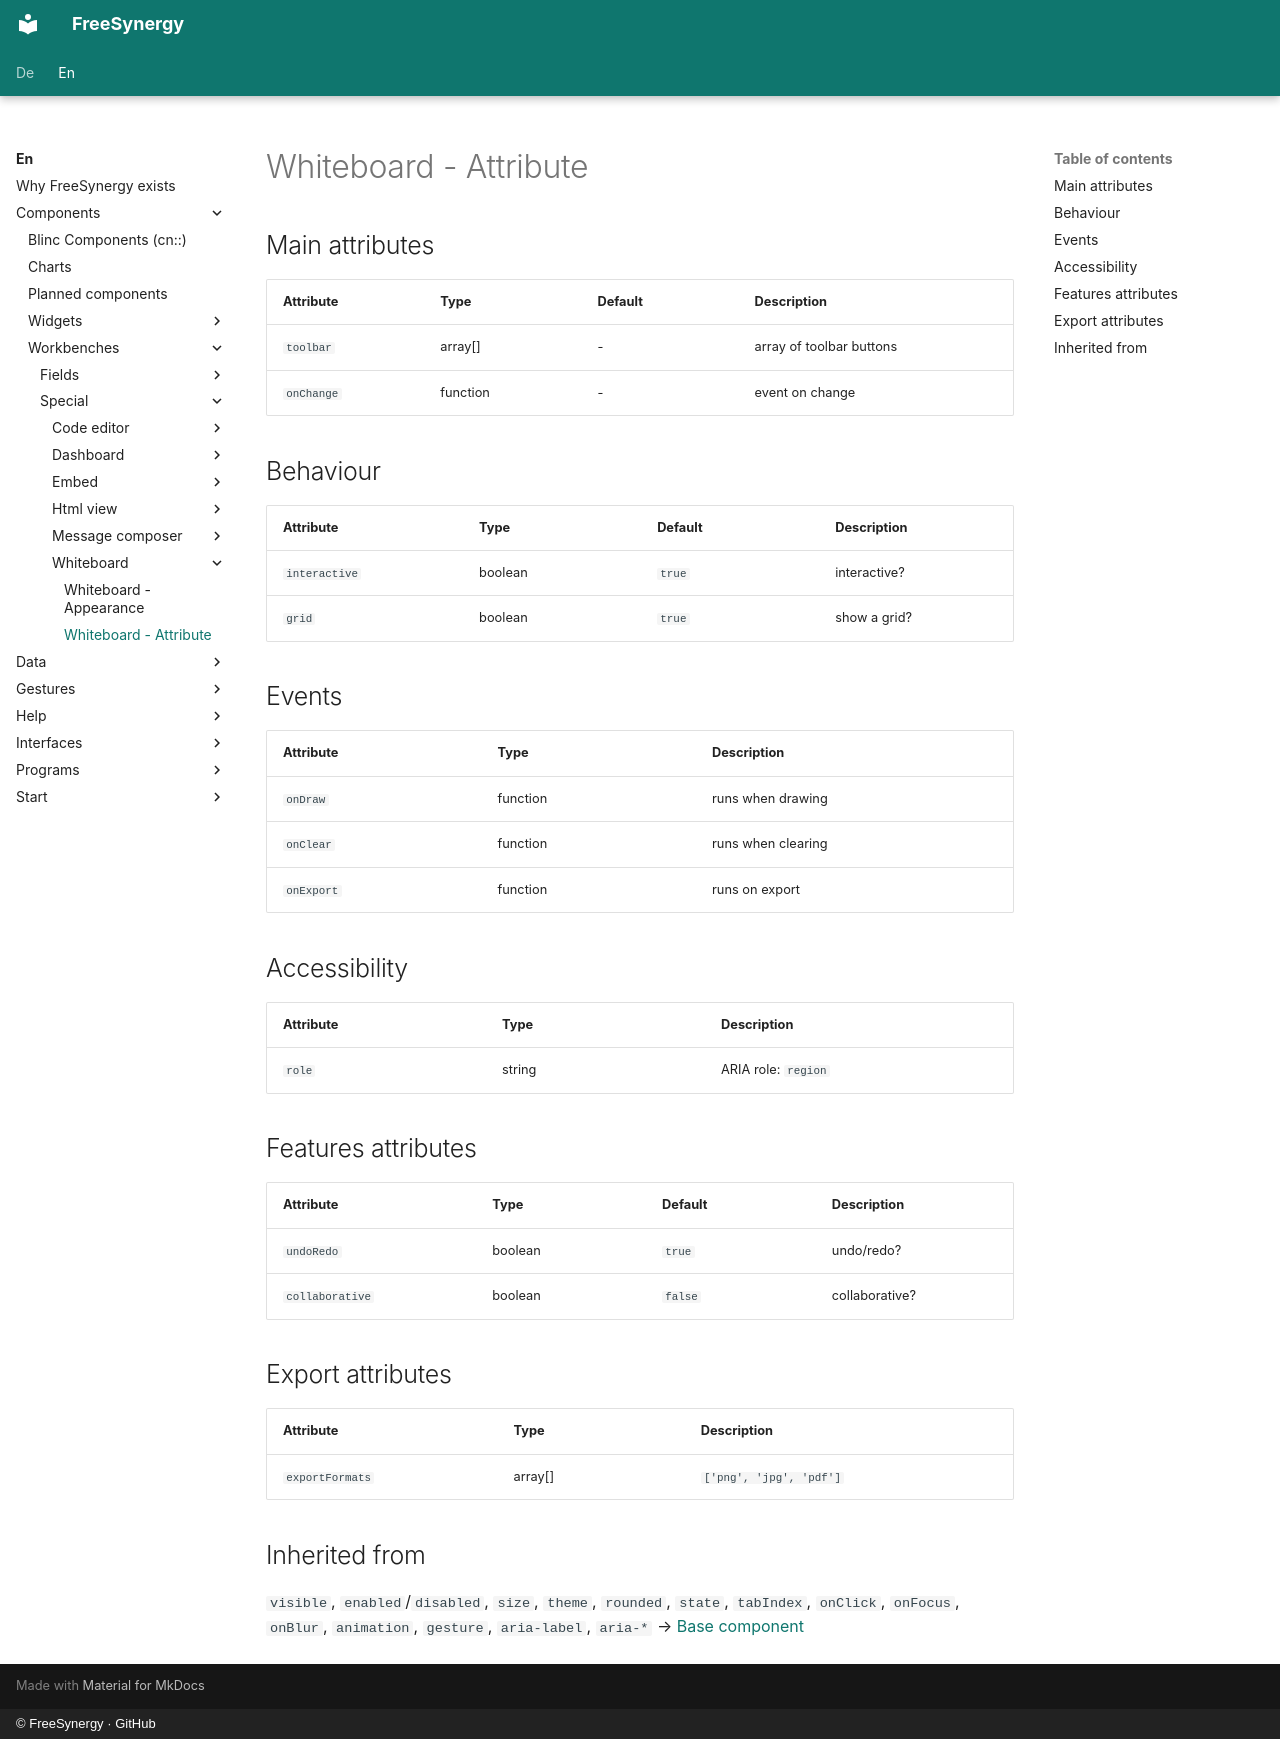

repository: FreeSynergy/fs-documentation · page: en/components/workbenches/special/whiteboard/attributes/index.html · generator: mkdocs · copyright: © FreeSynergy · GitHub

# Whiteboard - Attribute

## Main attributes

| Attribute | Type | Default | Description |
| ---------- | ----- | --------- | -------------- |
| `toolbar` | array[] | - | array of toolbar buttons |
| `onChange` | function | - | event on change |

## Behaviour

| Attribute | Type | Default | Description |
| --- | --- | --- | --- |
| `interactive` | boolean | `true` | interactive? |
| `grid` | boolean | `true` | show a grid? |

## Events

| Attribute | Type | Description |
| ---------- | ----- | -------------- |
| `onDraw` | function | runs when drawing |
| `onClear` | function | runs when clearing |
| `onExport` | function | runs on export |

## Accessibility

| Attribute | Type | Description |
| ---------- | ----- | -------------- |
| `role` | string | ARIA role: `region` |

## Features attributes

| Attribute | Type | Default | Description |
| --- | --- | --- | --- |
| `undoRedo` | boolean | `true` | undo/redo? |
| `collaborative` | boolean | `false` | collaborative? |

## Export attributes

| Attribute | Type | Description |
| ---------- | ----- | -------------- |
| `exportFormats` | array[] | `['png', 'jpg', 'pdf']` |

## Inherited from

`visible`, `enabled`/`disabled`, `size`, `theme`, `rounded`, `state`,
`tabIndex`, `onClick`, `onFocus`, `onBlur`, `animation`, `gesture`,
`aria-label`, `aria-*` → [Base component](../../../primitives/basics/base.md)
